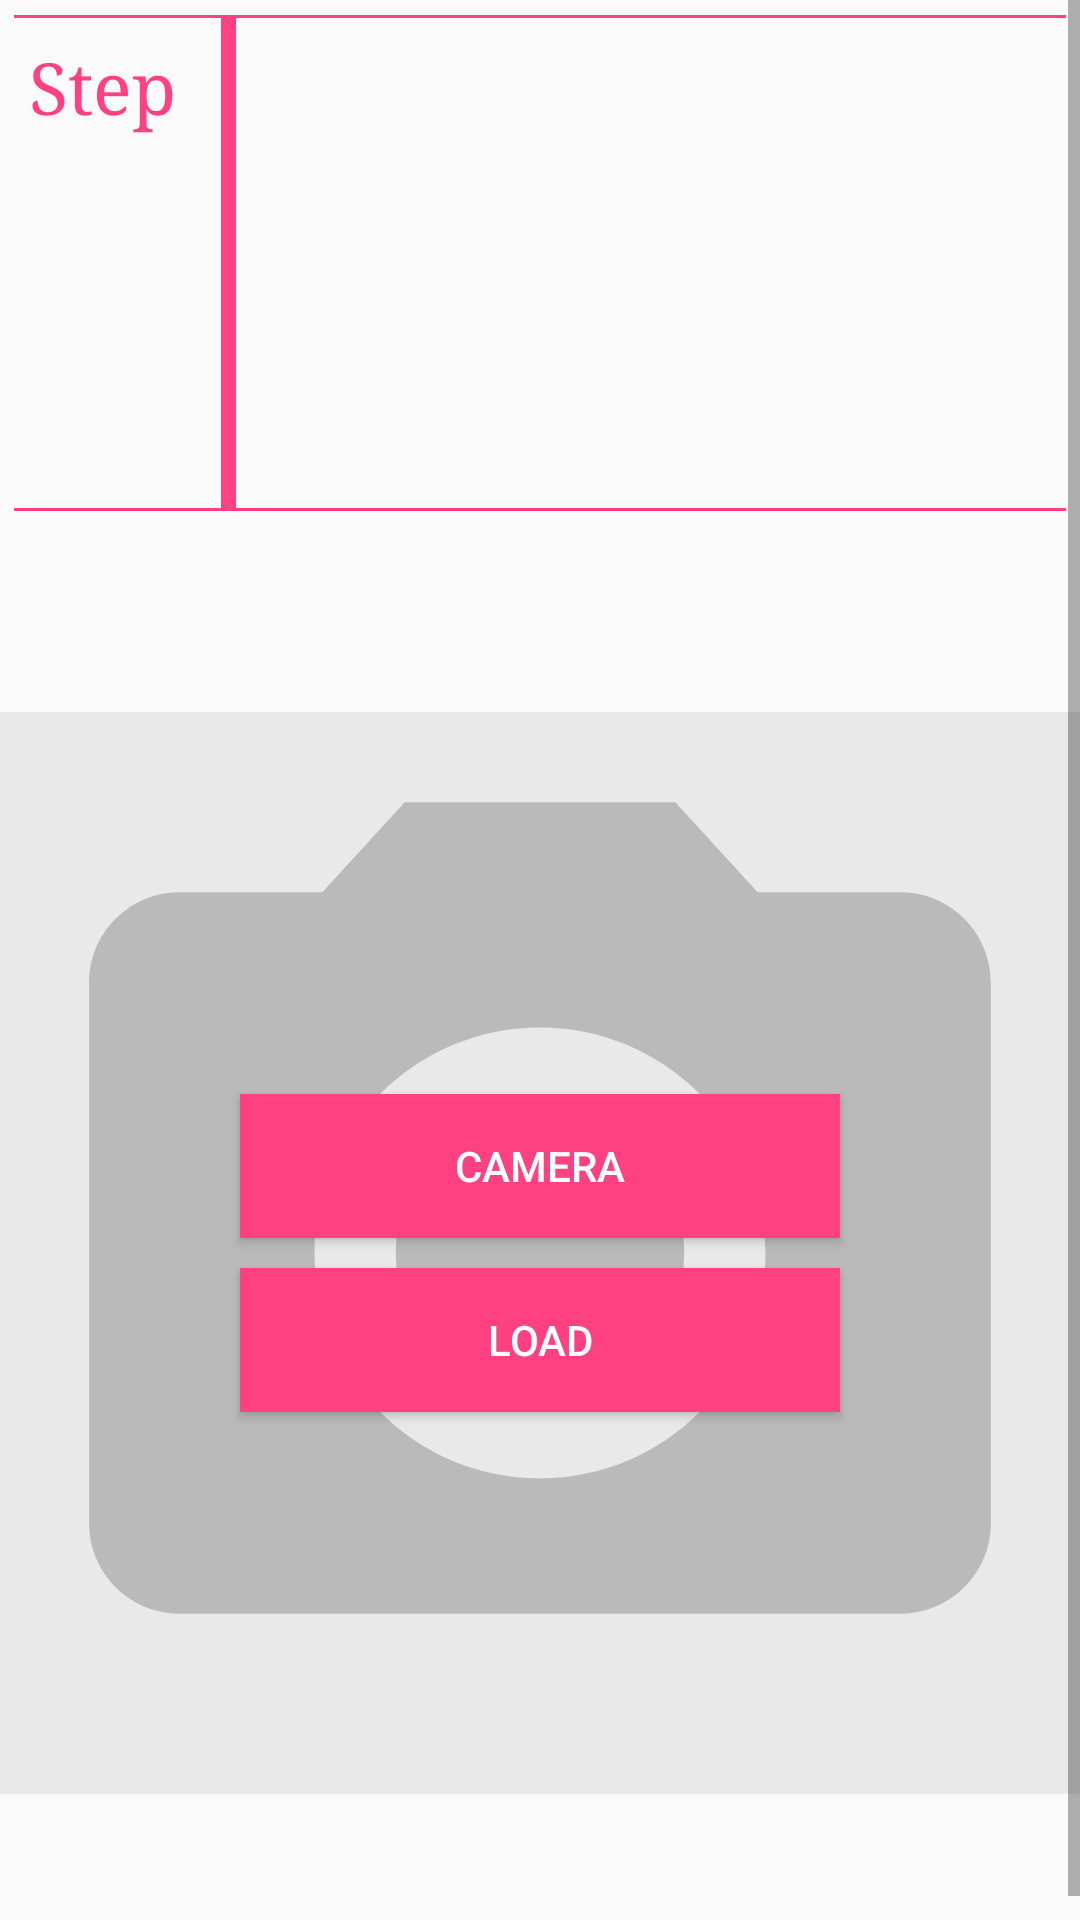

Produce the Android XML layout that renders to this screen, including the resource entries it uses.
<!-- AndroidManifest.xml: application theme AppTheme -->
<!-- res/layout/fragment_al_image.xml -->
<ScrollView
        xmlns:android="http://schemas.android.com/apk/res/android"
        xmlns:tools="http://schemas.android.com/tools"
        tools:context=".StepsActivity$PlaceholderFragment"
        android:layout_width="match_parent"
        android:layout_height="wrap_content"
        >

        <LinearLayout
            android:layout_width="match_parent"
            android:layout_height="wrap_content"
            android:orientation="vertical"
            android:paddingBottom="@dimen/activity_vertical_margin"
            android:paddingLeft="@dimen/activity_horizontal_margin"
            android:paddingRight="@dimen/activity_horizontal_margin"
            >
            
            <include layout="@layout/include_step_header"/>

            
            <TextView
                android:layout_width="match_parent"
                android:layout_height="wrap_content"
                android:textSize="20sp"
                android:textStyle="italic"
                android:gravity="center"
                android:layout_marginBottom="15dp"
                android:layout_marginRight="15dp"
                android:layout_marginStart="15dp"
                android:layout_marginLeft="15dp"
                android:layout_marginEnd="15dp"
                android:layout_marginTop="15dp"
                android:padding="5dp"
                android:textIsSelectable="true"
                android:text="@string/image_landscape"
                />
            <Button
                android:id="@+id/image_upload"
                android:layout_width="wrap_content"
                android:layout_height="wrap_content"
                android:layout_gravity="end"
                android:text="@string/image_upload"
                android:layout_marginBottom="10dp"
                android:textColor="#FFFFFF"
                android:visibility="gone"
                />
            <RelativeLayout
                android:layout_width="match_parent"
                android:layout_height="wrap_content">
                
                <ImageView
                    android:id="@+id/main_image"
                    android:layout_width="match_parent"
                    android:layout_height="wrap_content"
                    android:background="#11000000"
                    android:adjustViewBounds="true"
                    android:src="@drawable/ic_camera_alt_24dp"
                    android:layout_alignParentTop="true"
                    android:contentDescription="@string/image_description"
                    />
                <TextView
                    android:id="@+id/main_image_text"
                    android:layout_width="match_parent"
                    android:layout_height="wrap_content"
                    android:background="@color/colorPrimaryDark"
                    android:gravity="center"
                    android:text="@string/image_device"
                    android:textColor="#FFFFFF"
                    android:textSize="20sp"
                    android:padding="40dp"
                    android:visibility="gone"
                    />
                <LinearLayout
                    android:layout_width="match_parent"
                    android:layout_height="match_parent"
                    android:orientation="vertical"
                    android:layout_centerInParent="true"
                    >
                    <Button
                        android:id="@+id/image_camera"
                        android:layout_width="200dp"
                        android:layout_height="wrap_content"
                        android:text="@string/image_camera"
                        android:layout_gravity="center"
                        android:background="@color/colorAccent"
                        android:layout_margin="5dp"
                        android:textColor="#FFFFFF"
                        />
                    <Button
                        android:id="@+id/image_load"
                        android:layout_width="200dp"
                        android:layout_height="wrap_content"
                        android:text="@string/image_load"
                        android:layout_gravity="center"
                        android:background="@color/colorAccent"
                        android:layout_margin="5dp"
                        android:textColor="#FFFFFF"
                        />
                </LinearLayout>
                <ProgressBar
                    android:id="@+id/loading"
                    android:layout_width="100dp"
                    android:layout_height="100dp"
                    android:layout_centerInParent="true"
                    android:visibility="gone"
                    />
            </RelativeLayout>
            <TextView
                android:id="@+id/scroll_view_footer"
                android:layout_width="wrap_content"
                android:layout_height="50dp" />
        </LinearLayout>

    </ScrollView>
<!-- res/layout/include_step_header.xml (included above) -->
<LinearLayout xmlns:android="http://schemas.android.com/apk/res/android"
    android:layout_width="match_parent"
    android:layout_height="wrap_content"
    android:orientation="vertical"
    android:baselineAligned="false"
    >
    <TextView
        android:layout_width="match_parent"
        android:layout_height="1dp"
        android:id="@+id/heading_hr_line1"
        android:background="@color/colorAccent"
        android:layout_marginEnd="5dp"
        android:layout_marginStart="5dp"
        android:layout_marginTop="5dp"
        />
    <LinearLayout
        android:layout_width="match_parent"
        android:layout_height="wrap_content"
        android:orientation="horizontal"
        >
    <LinearLayout
        android:layout_width="wrap_content"
        android:layout_height="wrap_content"
        android:orientation="vertical"
        android:padding="10dp"
        >
        <TextView
            android:id="@+id/heading_step"
            android:layout_width="wrap_content"
            android:layout_height="wrap_content"
            android:layout_gravity="end"
            android:includeFontPadding="false"
            android:text="@string/step"
            android:textColor="@color/colorAccent"
            android:textSize="24sp"
            android:typeface="serif" />
        <TextView
            android:id="@+id/heading_number"
            android:layout_width="wrap_content"
            android:layout_height="wrap_content"
            android:layout_gravity="end"
            android:includeFontPadding="false"
            android:textColor="@color/colorAccent"
            android:textSize="140sp"
            android:textStyle="bold"
            android:typeface="serif"
            android:layout_marginTop="-25dp"
            android:layout_marginBottom="-25dp"
            />
    </LinearLayout>
    <TextView
        android:id="@+id/heading_line"
        android:layout_width="5dp"
        android:layout_height="match_parent"
        android:background="@color/colorAccent"
        android:layout_marginEnd="5dp"
        android:layout_marginStart="5dp"
        />
    <LinearLayout
        android:layout_width="0dp"
        android:layout_height="wrap_content"
        android:layout_weight="1"
        android:orientation="vertical"
        android:layout_gravity="center_vertical"
        android:layout_marginTop="5dp"
        android:layout_marginBottom="5dp"
        >
        <TextView
            android:id="@+id/heading_title"
            android:layout_width="match_parent"
            android:layout_height="wrap_content"
            android:gravity="center"
            android:textSize="30sp"
            android:textStyle="bold"
            android:layout_marginBottom="5dp"
            />
        <TextView
            android:id="@+id/heading_text"
            android:layout_width="match_parent"
            android:layout_height="wrap_content"
            android:gravity="center"
            android:textSize="20sp"
            />
    </LinearLayout>
    </LinearLayout>
    <TextView
        android:layout_width="match_parent"
        android:layout_height="1dp"
        android:id="@+id/heading_hr_line2"
        android:background="@color/colorAccent"
        android:layout_marginEnd="5dp"
        android:layout_marginStart="5dp"
        />
</LinearLayout>
<!-- resources referenced by this layout -->
<resources>
  <color name="colorAccent">#FF4081</color>
  <color name="colorPrimaryDark">#303F9F</color>
  <!-- drawable ic_camera_alt_24dp (drawable) -->
  <vector xmlns:android="http://schemas.android.com/apk/res/android"
          android:width="24dp"
          android:height="24dp"
          android:viewportWidth="24.0"
          android:viewportHeight="24.0">
      <path
          android:fillColor="#33000000"
          android:pathData="M12,12m-3.2,0a3.2,3.2 0,1 1,6.4 0a3.2,3.2 0,1 1,-6.4 0"/>
      <path
          android:fillColor="#33000000"
          android:pathData="M9,2L7.17,4H4c-1.1,0 -2,0.9 -2,2v12c0,1.1 0.9,2 2,2h16c1.1,0 2,-0.9 2,-2V6c0,-1.1 -0.9,-2 -2,-2h-3.17L15,2H9zm3,15c-2.76,0 -5,-2.24 -5,-5s2.24,-5 5,-5 5,2.24 5,5 -2.24,5 -5,5z"/>
  </vector>
  <string name="image_camera">Camera</string>
  <string name="image_description">Main Image</string>
  <string name="image_device">Image on another device</string>
  <string name="image_landscape" />
  <string name="image_load">Load</string>
  <string name="image_upload">Upload</string>
  <string name="step">Step</string>
  <style name="AppTheme" parent="Theme.AppCompat.Light.DarkActionBar">
          
          <item name="colorPrimary">@color/colorPrimary</item>
          <item name="colorPrimaryDark">@color/colorPrimaryDark</item>
          <item name="colorAccent">@color/colorAccent</item>
      </style>
  <color name="colorPrimary">#3F51B5</color>
</resources>
